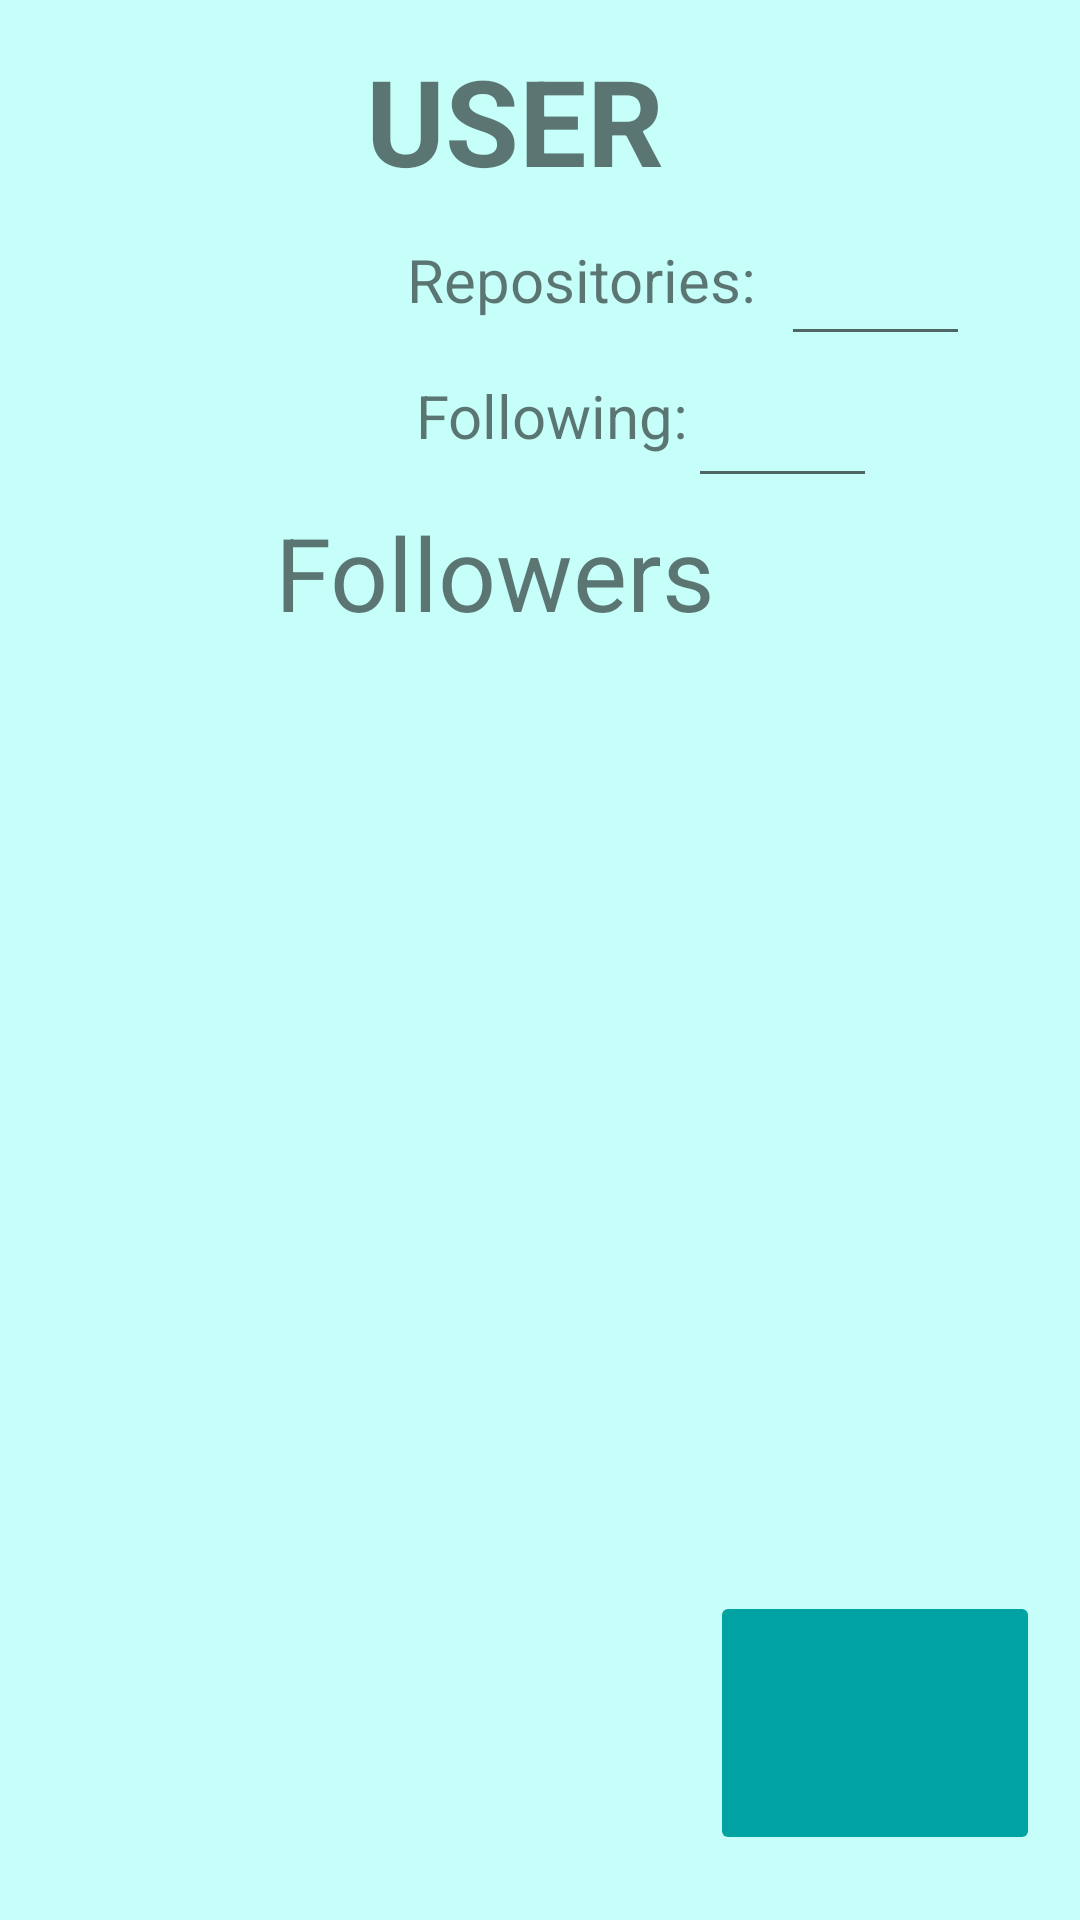

Layout XML and referenced resources for this Android screen:
<!-- AndroidManifest.xml: application theme Theme.Minim2Exemple -->
<!-- res/layout/activity_followers.xml -->
<?xml version="1.0" encoding="utf-8"?>
<androidx.constraintlayout.widget.ConstraintLayout xmlns:android="http://schemas.android.com/apk/res/android"
    xmlns:app="http://schemas.android.com/apk/res-auto"
    xmlns:tools="http://schemas.android.com/tools"
    android:layout_width="match_parent"
    android:layout_height="match_parent"
    android:background="#C6FFF9"
    tools:context=".FollowersActivity">

    <ImageView
        android:id="@+id/imageView"
        android:layout_width="134dp"
        android:layout_height="154dp"
        app:layout_constraintBottom_toBottomOf="parent"
        app:layout_constraintEnd_toEndOf="parent"
        app:layout_constraintHorizontal_bias="0.056"
        app:layout_constraintStart_toStartOf="parent"
        app:layout_constraintTop_toTopOf="parent"
        app:layout_constraintVertical_bias="0.026"
        tools:src="@tools:sample/avatars" />

    <TextView
        android:id="@+id/userName"
        android:layout_width="212dp"
        android:layout_height="58dp"
        android:text="USER"
        android:textSize="40dp"
        android:textStyle="bold"
        app:layout_constraintBottom_toBottomOf="parent"
        app:layout_constraintEnd_toEndOf="parent"
        app:layout_constraintHorizontal_bias="0.824"
        app:layout_constraintStart_toStartOf="parent"
        app:layout_constraintTop_toTopOf="parent"
        app:layout_constraintVertical_bias="0.023" />

    <TextView
        android:id="@+id/textView2"
        android:layout_width="wrap_content"
        android:layout_height="wrap_content"
        android:text="Repositories: "
        android:textSize="20sp"
        app:layout_constraintBottom_toBottomOf="parent"
        app:layout_constraintEnd_toEndOf="parent"
        app:layout_constraintHorizontal_bias="0.569"
        app:layout_constraintStart_toStartOf="parent"
        app:layout_constraintTop_toTopOf="parent"
        app:layout_constraintVertical_bias="0.13" />

    <TextView
        android:id="@+id/textView3"
        android:layout_width="wrap_content"
        android:layout_height="wrap_content"
        android:text="Following: "
        android:textSize="20sp"
        app:layout_constraintBottom_toBottomOf="parent"
        app:layout_constraintEnd_toEndOf="parent"
        app:layout_constraintHorizontal_bias="0.525"
        app:layout_constraintStart_toStartOf="parent"
        app:layout_constraintTop_toTopOf="parent"
        app:layout_constraintVertical_bias="0.204" />

    <EditText
        android:id="@+id/repos"
        android:layout_width="63dp"
        android:layout_height="55dp"
        android:ems="10"
        android:inputType="textPersonName"
        android:textColorHighlight="#C6FFF9"
        android:textColorLink="#00A3A2"
        android:textSize="20sp"
        app:layout_constraintBottom_toBottomOf="parent"
        app:layout_constraintEnd_toEndOf="parent"
        app:layout_constraintHorizontal_bias="0.876"
        app:layout_constraintStart_toStartOf="parent"
        app:layout_constraintTop_toTopOf="parent"
        app:layout_constraintVertical_bias="0.109"
        tools:ignore="SpeakableTextPresentCheck" />

    <EditText
        android:id="@+id/following"
        android:layout_width="63dp"
        android:layout_height="55dp"
        android:ems="10"
        android:inputType="textPersonName"
        android:textColorHighlight="#C6FFF9"
        android:textColorLink="#00A3A2"
        app:layout_constraintBottom_toBottomOf="parent"
        app:layout_constraintEnd_toEndOf="parent"
        app:layout_constraintHorizontal_bias="0.772"
        app:layout_constraintStart_toStartOf="parent"
        app:layout_constraintTop_toTopOf="parent"
        app:layout_constraintVertical_bias="0.19"
        tools:ignore="SpeakableTextPresentCheck" />

    <androidx.recyclerview.widget.RecyclerView
        android:id="@+id/RecyclerViewList"
        android:layout_width="349dp"
        android:layout_height="384dp"
        app:layout_constraintBottom_toBottomOf="parent"
        app:layout_constraintEnd_toEndOf="parent"
        app:layout_constraintStart_toStartOf="parent"
        app:layout_constraintTop_toTopOf="parent"
        app:layout_constraintVertical_bias="0.927" />

    <TextView
        android:id="@+id/textView4"
        android:layout_width="177dp"
        android:layout_height="48dp"
        android:text="Followers"
        android:textSize="34sp"
        app:layout_constraintBottom_toBottomOf="parent"
        app:layout_constraintEnd_toEndOf="parent"
        app:layout_constraintStart_toStartOf="parent"
        app:layout_constraintTop_toTopOf="parent"
        app:layout_constraintVertical_bias="0.284" />

    <ImageButton
        android:id="@+id/b_btn"
        android:layout_width="110dp"
        android:layout_height="88dp"
        android:backgroundTint="#00A3A2"
        app:layout_constraintBottom_toBottomOf="parent"
        app:layout_constraintEnd_toEndOf="parent"
        app:layout_constraintHorizontal_bias="0.946"
        app:layout_constraintStart_toStartOf="parent"
        app:layout_constraintTop_toTopOf="parent"
        app:layout_constraintVertical_bias="0.961"
        app:srcCompat="@drawable/outline_keyboard_return_white_24dp"
        tools:ignore="SpeakableTextPresentCheck" />
</androidx.constraintlayout.widget.ConstraintLayout>
<!-- resources referenced by this layout -->
<resources>
  <style name="Theme.Minim2Exemple" parent="Theme.MaterialComponents.DayNight.DarkActionBar">
          
          <item name="colorPrimary">@color/teal_500</item>
          <item name="colorPrimaryVariant">@color/teal_700</item>
          <item name="colorOnPrimary">@color/white</item>
          
          <item name="colorSecondary">@color/purple_200</item>
          <item name="colorSecondaryVariant">@color/purple_700</item>
          <item name="colorOnSecondary">@color/black</item>
          
          <item name="android:statusBarColor" tools:targetApi="l">?attr/colorPrimaryVariant</item>
          
      </style>
  <color name="teal_500">#00A3A2</color>
  <color name="teal_700">#FF018786</color>
  <color name="white">#FFFFFFFF</color>
  <color name="purple_200">#FFBB86FC</color>
  <color name="purple_700">#FF3700B3</color>
  <color name="black">#FF000000</color>
</resources>
